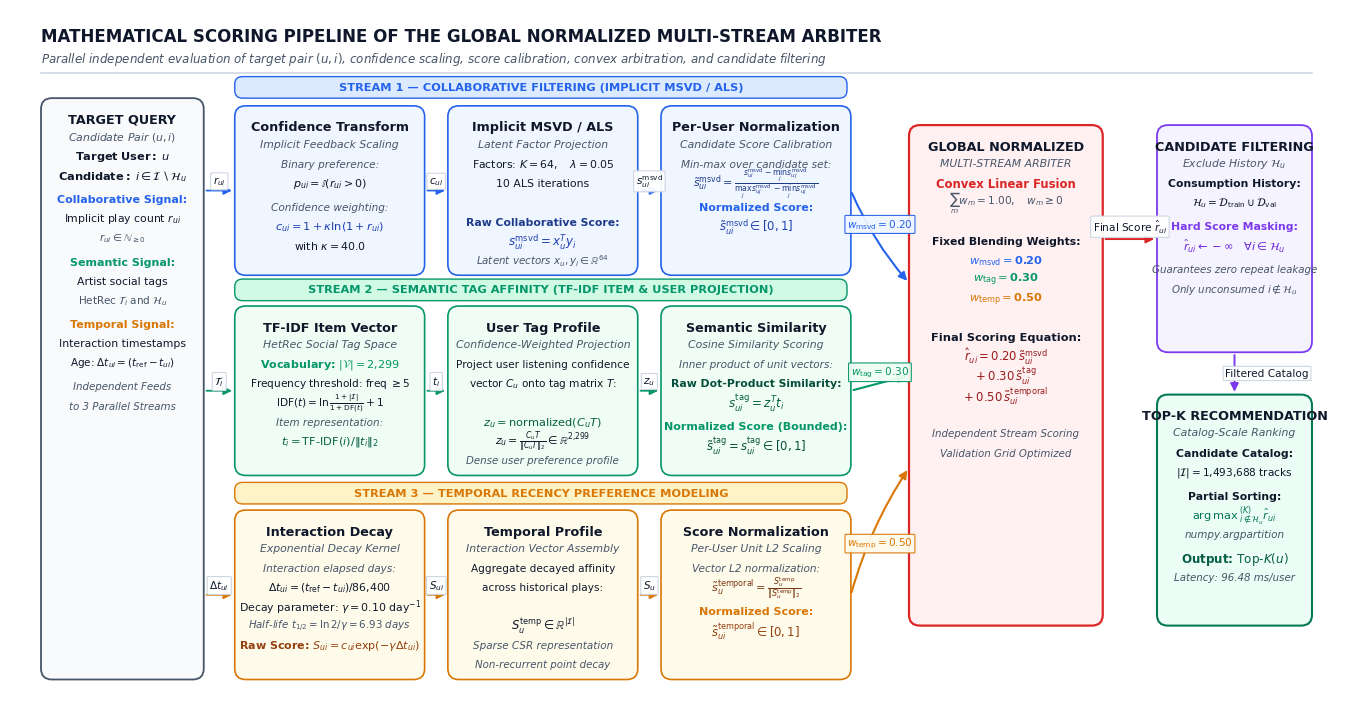

Write Python code to recreate this figure. (Note: this script raises an exception after producing the figure.)
import matplotlib.pyplot as plt
import matplotlib.patches as patches

def generate_scoring_pipeline_diagram():
    # Academic clean typography
    plt.rcParams['font.sans-serif'] = 'Arial'
    plt.rcParams['font.family'] = 'sans-serif'
    plt.rcParams['mathtext.fontset'] = 'dejavusans'

    # Wide canvas for publication-grade layout (17.2 x 9.2 inches)
    fig, ax = plt.subplots(figsize=(17.2, 9.2), dpi=300)
    ax.set_xlim(0, 17.2)
    ax.set_ylim(0, 9.2)
    ax.axis('off')

    # Color palette - clean academic tones with high contrast
    c_query = '#F8FAFC'       # Slate 50
    c_stream1 = '#EFF6FF'     # Soft blue (Collaborative)
    c_stream2 = '#F0FDF4'     # Soft green (Semantic)
    c_stream3 = '#FFFBEB'     # Soft amber (Temporal)
    c_fusion = '#FFF1F2'      # Soft rose (Arbiter)
    c_filter = '#F5F3FF'      # Soft purple (Filtering)
    c_out = '#ECFDF5'         # Soft mint (Top-K)

    border_slate = '#475569'
    border_blue = '#2563EB'
    border_green = '#059669'
    border_amber = '#D97706'
    border_red = '#DC2626'
    border_purple = '#7C3AED'
    border_mint = '#047857'

    text_dark = '#0F172A'
    text_muted = '#475569'

    # Helper: draw a styled box
    def draw_box(x, y, w, h, bg_color, title, subtitle="", items=None, border_color=border_slate, lw=1.2, radius=0.14):
        box = patches.FancyBboxPatch(
            (x, y), w, h,
            boxstyle=f"round,pad=0.0,rounding_size={radius}",
            linewidth=lw,
            edgecolor=border_color,
            facecolor=bg_color,
            zorder=2
        )
        ax.add_patch(box)

        cur_y = y + h - 0.28
        if title:
            ax.text(x + w/2, cur_y, title, ha='center', va='center', fontsize=9.2, fontweight='bold', color=text_dark, zorder=3)
            cur_y -= 0.22
        
        if subtitle:
            ax.text(x + w/2, cur_y, subtitle, ha='center', va='center', fontsize=7.8, fontstyle='italic', color=text_muted, zorder=3)
            cur_y -= 0.26
        else:
            cur_y -= 0.06

        if items:
            for it in items:
                if isinstance(it, tuple):
                    text, is_bold, is_italic, col, font_size = it
                    fw = 'bold' if is_bold else 'normal'
                    fs = 'italic' if is_italic else 'normal'
                    ax.text(x + w/2, cur_y, text, ha='center', va='center', fontsize=font_size, fontweight=fw, fontstyle=fs, color=col, zorder=3)
                elif it == "":
                    cur_y -= 0.06
                    continue
                else:
                    ax.text(x + w/2, cur_y, it, ha='center', va='center', fontsize=7.8, color=text_dark, zorder=3)
                cur_y -= 0.25

    # Helper: draw arrow with optional badge
    def draw_arrow(x1, y1, x2, y2, label="", rad=0.0, color='#475569', label_offset=(0, 0.12), badge_bg='white', badge_edge='#CBD5E1', lw=1.3):
        ax.annotate(
            "",
            xy=(x2, y2), xycoords='data',
            xytext=(x1, y1), textcoords='data',
            arrowprops=dict(
                arrowstyle="-|>",
                color=color,
                lw=lw,
                mutation_scale=12,
                shrinkA=2,
                shrinkB=2,
                connectionstyle=f"arc3,rad={rad}"
            ),
            zorder=4
        )
        if label:
            mx, my = (x1 + x2)/2 + label_offset[0], (y1 + y2)/2 + label_offset[1]
            ax.text(mx, my, label, ha='center', va='center', fontsize=7.6, fontweight='bold' if 'w_' in label else 'normal',
                    color=color if 'w_' in label else text_dark, zorder=5,
                    bbox=dict(boxstyle='round,pad=0.2,rounding_size=0.08', facecolor=badge_bg, edgecolor=badge_edge, lw=0.8, alpha=0.95))

    # Helper: draw stream track title badge
    def draw_stream_badge(x, y, w, h, text, bg_color, border_color):
        badge = patches.FancyBboxPatch(
            (x, y), w, h,
            boxstyle="round,pad=0.0,rounding_size=0.10",
            linewidth=1.0,
            edgecolor=border_color,
            facecolor=bg_color,
            zorder=3
        )
        ax.add_patch(badge)
        ax.text(x + w/2, y + h/2, text, ha='center', va='center', fontsize=8.2, fontweight='bold', color=border_color, zorder=4)

    # -------------------------------------------------------------
    # 1. Top Header Banner
    # -------------------------------------------------------------
    ax.text(0.4, 8.85, "MATHEMATICAL SCORING PIPELINE OF THE GLOBAL NORMALIZED MULTI-STREAM ARBITER", 
            ha='left', va='center', fontsize=12.0, fontweight='bold', color=text_dark)
    ax.text(0.4, 8.56, r"Parallel independent evaluation of target pair $(u, i)$, confidence scaling, score calibration, convex arbitration, and candidate filtering", 
            ha='left', va='center', fontsize=8.6, fontstyle='italic', color=text_muted)
    ax.plot([0.4, 16.8], [8.38, 8.38], color='#CBD5E1', lw=1.1)

    # -------------------------------------------------------------
    # 2. Input Column: Target Query (User u, Candidate Item i)
    # -------------------------------------------------------------
    draw_box(
        x=0.4, y=0.5, w=2.1, h=7.55,
        bg_color=c_query,
        border_color=border_slate,
        lw=1.3,
        title="TARGET QUERY",
        subtitle=r"Candidate Pair $(u, i)$",
        items=[
            (r"$\mathbf{Target \; User:} \; u$", True, False, text_dark, 8.2),
            (r"$\mathbf{Candidate:} \; i \in \mathcal{I} \setminus \mathcal{H}_u$", True, False, text_dark, 8.2),
            "",
            ("Collaborative Signal:", True, False, border_blue, 8.0),
            (r"Implicit play count $r_{ui}$", False, False, text_dark, 7.8),
            (r"$r_{ui} \in \mathbb{N}_{\geq 0}$", False, False, text_muted, 7.5),
            "",
            ("Semantic Signal:", True, False, border_green, 8.0),
            ("Artist social tags", False, False, text_dark, 7.8),
            (r"HetRec $\mathcal{T}_i \text{ and } \mathcal{H}_u$", False, False, text_muted, 7.5),
            "",
            ("Temporal Signal:", True, False, border_amber, 8.0),
            ("Interaction timestamps", False, False, text_dark, 7.8),
            (r"Age: $\Delta t_{ui} = (t_{\mathrm{ref}} - t_{ui})$", False, False, text_dark, 7.5),
            "",
            ("Independent Feeds", False, True, text_muted, 7.4),
            ("to 3 Parallel Streams", False, True, text_muted, 7.4)
        ]
    )

    # -------------------------------------------------------------
    # STREAM 1 — COLLABORATIVE (Top Track, y: 5.75 to 7.95)
    # -------------------------------------------------------------
    draw_stream_badge(2.9, 8.05, 7.9, 0.28, "STREAM 1 — COLLABORATIVE FILTERING (IMPLICIT MSVD / ALS)", '#DBEAFE', border_blue)

    # Box 1A: Confidence Transformation
    draw_box(
        x=2.9, y=5.75, w=2.45, h=2.2,
        bg_color=c_stream1,
        border_color=border_blue,
        title="Confidence Transform",
        subtitle="Implicit Feedback Scaling",
        items=[
            ("Binary preference:", False, True, text_muted, 7.6),
            (r"$p_{ui} = \mathbb{I}(r_{ui} > 0)$", False, False, text_dark, 8.0),
            "",
            ("Confidence weighting:", False, True, text_muted, 7.6),
            (r"$c_{ui} = 1 + \kappa \ln(1 + r_{ui})$", True, False, '#1E40AF', 8.2),
            (r"with $\kappa = 40.0$", False, False, text_dark, 7.8)
        ]
    )

    # Box 1B: Implicit MSVD / ALS
    draw_box(
        x=5.65, y=5.75, w=2.45, h=2.2,
        bg_color=c_stream1,
        border_color=border_blue,
        title="Implicit MSVD / ALS",
        subtitle="Latent Factor Projection",
        items=[
            (r"Factors: $K = 64, \quad \lambda = 0.05$", False, False, text_dark, 7.8),
            ("10 ALS iterations", False, False, text_dark, 7.8),
            ("", False, False, text_dark, 7.8),
            ("Raw Collaborative Score:", True, False, '#1E3A8A', 7.8),
            (r"$s_{ui}^{\mathrm{msvd}} = x_u^T y_i$", True, False, '#1E40AF', 8.6),
            (r"Latent vectors $x_u, y_i \in \mathbb{R}^{64}$", False, True, text_muted, 7.4)
        ]
    )

    # Box 1C: Per-User Min-Max Normalization
    draw_box(
        x=8.4, y=5.75, w=2.45, h=2.2,
        bg_color=c_stream1,
        border_color=border_blue,
        title="Per-User Normalization",
        subtitle="Candidate Score Calibration",
        items=[
            ("Min-max over candidate set:", False, True, text_muted, 7.6),
            (r"$\tilde{s}_{ui}^{\mathrm{msvd}} = \frac{s_{ui}^{\mathrm{msvd}} - \min_j s_{uj}^{\mathrm{msvd}}}{\max_j s_{uj}^{\mathrm{msvd}} - \min_j s_{uj}^{\mathrm{msvd}}}$", True, False, '#1E3A8A', 8.0),
            "",
            ("Normalized Score:", True, False, border_blue, 8.0),
            (r"$\tilde{s}_{ui}^{\mathrm{msvd}} \in [0, 1]$", True, False, '#1E40AF', 8.4)
        ]
    )

    # Connect Stream 1
    draw_arrow(2.5, 6.85, 2.9, 6.85, label=r"$r_{ui}$", color=border_blue)
    draw_arrow(5.35, 6.85, 5.65, 6.85, label=r"$c_{ui}$", color=border_blue)
    draw_arrow(8.1, 6.85, 8.4, 6.85, label=r"$s_{ui}^{\mathrm{msvd}}$", color=border_blue)

    # -------------------------------------------------------------
    # STREAM 2 — SEMANTIC (Middle Track, y: 3.15 to 5.35)
    # -------------------------------------------------------------
    draw_stream_badge(2.9, 5.42, 7.9, 0.28, "STREAM 2 — SEMANTIC TAG AFFINITY (TF-IDF ITEM & USER PROJECTION)", '#D1FAE5', border_green)

    # Box 2A: 2,299-tag Vocabulary & Item Representation
    draw_box(
        x=2.9, y=3.15, w=2.45, h=2.2,
        bg_color=c_stream2,
        border_color=border_green,
        title="TF-IDF Item Vector",
        subtitle="HetRec Social Tag Space",
        items=[
            (r"Vocabulary: $|\mathcal{V}| = 2{,}299$", True, False, border_green, 8.0),
            (r"Frequency threshold: freq $\geq 5$", False, False, text_dark, 7.6),
            (r"$\mathrm{IDF}(t) = \ln \frac{1 + |\mathcal{I}|}{1 + \mathrm{DF}(t)} + 1$", False, False, text_dark, 7.6),
            ("Item representation:", False, True, text_muted, 7.5),
            (r"$t_i = \mathrm{TF\text{-}IDF}(i) / \|t_i\|_2$", True, False, '#065F46', 8.2)
        ]
    )

    # Box 2B: User Semantic Profile
    draw_box(
        x=5.65, y=3.15, w=2.45, h=2.2,
        bg_color=c_stream2,
        border_color=border_green,
        title="User Tag Profile",
        subtitle="Confidence-Weighted Projection",
        items=[
            ("Project user listening confidence", False, False, text_dark, 7.6),
            (r"vector $C_u$ onto tag matrix $T$:", False, False, text_dark, 7.6),
            ("", False, False, text_dark, 7.6),
            (r"$z_u = \mathrm{normalized}(C_u T)$", True, False, '#065F46', 8.2),
            (r"$z_u = \frac{C_u T}{\|C_u T\|_2} \in \mathbb{R}^{2{,}299}$", False, False, text_dark, 7.8),
            ("Dense user preference profile", False, True, text_muted, 7.4)
        ]
    )

    # Box 2C: Semantic Similarity
    draw_box(
        x=8.4, y=3.15, w=2.45, h=2.2,
        bg_color=c_stream2,
        border_color=border_green,
        title="Semantic Similarity",
        subtitle="Cosine Similarity Scoring",
        items=[
            ("Inner product of unit vectors:", False, True, text_muted, 7.6),
            ("Raw Dot-Product Similarity:", True, False, '#064E3B', 7.8),
            (r"$s_{ui}^{\mathrm{tag}} = z_u^T t_i$", True, False, '#065F46', 8.6),
            "",
            ("Normalized Score (Bounded):", True, False, border_green, 8.0),
            (r"$\tilde{s}_{ui}^{\mathrm{tag}} = s_{ui}^{\mathrm{tag}} \in [0, 1]$", True, False, '#064E3B', 8.4)
        ]
    )

    # Connect Stream 2
    draw_arrow(2.5, 4.25, 2.9, 4.25, label=r"$\mathcal{T}_i$", color=border_green)
    draw_arrow(5.35, 4.25, 5.65, 4.25, label=r"$t_i$", color=border_green)
    draw_arrow(8.1, 4.25, 8.4, 4.25, label=r"$z_u$", color=border_green)

    # -------------------------------------------------------------
    # STREAM 3 — TEMPORAL RECENCY (Bottom Track, y: 0.50 to 2.70)
    # -------------------------------------------------------------
    draw_stream_badge(2.9, 2.78, 7.9, 0.28, "STREAM 3 — TEMPORAL RECENCY PREFERENCE MODELING", '#FEF3C7', border_amber)

    # Box 3A: Exponential Decay Kernel
    draw_box(
        x=2.9, y=0.50, w=2.45, h=2.2,
        bg_color=c_stream3,
        border_color=border_amber,
        title="Interaction Decay",
        subtitle="Exponential Decay Kernel",
        items=[
            ("Interaction elapsed days:", False, True, text_muted, 7.6),
            (r"$\Delta t_{ui} = (t_{\mathrm{ref}} - t_{ui}) / 86{,}400$", False, False, text_dark, 7.8),
            (r"Decay parameter: $\gamma = 0.10 \text{ day}^{-1}$", False, False, text_dark, 7.8),
            (r"Half-life $t_{1/2} = \ln 2 / \gamma = 6.93$ days", False, True, text_muted, 7.4),
            (r"Raw Score: $S_{ui} = c_{ui} \exp(-\gamma \Delta t_{ui})$", True, False, '#92400E', 8.0)
        ]
    )

    # Box 3B: User Recency Vector Assembly
    draw_box(
        x=5.65, y=0.50, w=2.45, h=2.2,
        bg_color=c_stream3,
        border_color=border_amber,
        title="Temporal Profile",
        subtitle="Interaction Vector Assembly",
        items=[
            ("Aggregate decayed affinity", False, False, text_dark, 7.6),
            ("across historical plays:", False, False, text_dark, 7.6),
            ("", False, False, text_dark, 7.6),
            (r"$S_u^{\mathrm{temp}} \in \mathbb{R}^{|\mathcal{I}|}$", True, False, text_dark, 8.4),
            ("Sparse CSR representation", False, True, text_muted, 7.5),
            ("Non-recurrent point decay", False, True, text_muted, 7.4)
        ]
    )

    # Box 3C: Normalization
    draw_box(
        x=8.4, y=0.50, w=2.45, h=2.2,
        bg_color=c_stream3,
        border_color=border_amber,
        title="Score Normalization",
        subtitle="Per-User Unit L2 Scaling",
        items=[
            ("Vector L2 normalization:", False, True, text_muted, 7.6),
            (r"$\tilde{s}_u^{\mathrm{temporal}} = \frac{S_u^{\mathrm{temp}}}{\|S_u^{\mathrm{temp}}\|_2}$", True, False, '#78350F', 8.2),
            "",
            ("Normalized Score:", True, False, border_amber, 8.0),
            (r"$\tilde{s}_{ui}^{\mathrm{temporal}} \in [0, 1]$", True, False, '#92400E', 8.4)
        ]
    )

    # Connect Stream 3
    draw_arrow(2.5, 1.60, 2.9, 1.60, label=r"$\Delta t_{ui}$", color=border_amber)
    draw_arrow(5.35, 1.60, 5.65, 1.60, label=r"$S_{ui}$", color=border_amber)
    draw_arrow(8.1, 1.60, 8.4, 1.60, label=r"$S_u$", color=border_amber)

    # -------------------------------------------------------------
    # 4. Convergence: Global Normalized Multi-Stream Arbiter
    # -------------------------------------------------------------
    draw_box(
        x=11.6, y=1.2, w=2.5, h=6.5,
        bg_color=c_fusion,
        border_color=border_red,
        lw=1.6,
        title="GLOBAL NORMALIZED",
        subtitle="MULTI-STREAM ARBITER",
        items=[
            ("Convex Linear Fusion", True, False, border_red, 8.4),
            (r"$\sum_{m} w_m = 1.00, \quad w_m \geq 0$", False, True, text_muted, 7.6),
            ("", False, False, text_dark, 7.0),
            ("Fixed Blending Weights:", True, False, text_dark, 7.8),
            (r"$w_{\mathrm{msvd}} = \mathbf{0.20}$", True, False, border_blue, 8.2),
            (r"$w_{\mathrm{tag}} = \mathbf{0.30}$", True, False, border_green, 8.2),
            (r"$w_{\mathrm{temp}} = \mathbf{0.50}$", True, False, border_amber, 8.2),
            ("", False, False, text_dark, 7.0),
            ("Final Scoring Equation:", True, False, text_dark, 8.2),
            (r"$\hat{r}_{ui} = 0.20 \, \tilde{s}_{ui}^{\mathrm{msvd}}$", True, False, '#991B1B', 8.4),
            (r"$+ \; 0.30 \, \tilde{s}_{ui}^{\mathrm{tag}}$", True, False, '#991B1B', 8.4),
            (r"$+ \; 0.50 \, \tilde{s}_{ui}^{\mathrm{temporal}}$", True, False, '#991B1B', 8.4),
            ("", False, False, text_dark, 7.0),
            ("Independent Stream Scoring", False, True, text_muted, 7.4),
            ("Validation Grid Optimized", False, True, text_muted, 7.4)
        ]
    )

    # Convergence Arrows from the 3 streams into the Arbiter
    # Collaborative incoming arrow
    draw_arrow(10.85, 6.85, 11.6, 5.65, label=r"$w_{\mathrm{msvd}} = 0.20$", rad=0.08, color=border_blue, 
               label_offset=(0, 0.16), badge_bg='#EFF6FF', badge_edge=border_blue, lw=1.5)
    # Semantic incoming arrow
    draw_arrow(10.85, 4.25, 11.6, 4.45, label=r"$w_{\mathrm{tag}} = 0.30$", rad=0.0, color=border_green, 
               label_offset=(0, 0.14), badge_bg='#F0FDF4', badge_edge=border_green, lw=1.5)
    # Temporal incoming arrow
    draw_arrow(10.85, 1.60, 11.6, 3.25, label=r"$w_{\mathrm{temp}} = 0.50$", rad=-0.08, color=border_amber, 
               label_offset=(0, -0.16), badge_bg='#FFFBEB', badge_edge=border_amber, lw=1.5)

    # -------------------------------------------------------------
    # 5. Output Stages: Candidate Filtering & Top-K Recommendation
    # -------------------------------------------------------------
    # Candidate Filtering Box
    draw_box(
        x=14.8, y=4.75, w=2.0, h=2.95,
        bg_color=c_filter,
        border_color=border_purple,
        lw=1.3,
        title="CANDIDATE FILTERING",
        subtitle=r"Exclude History $\mathcal{H}_u$",
        items=[
            ("Consumption History:", True, False, text_dark, 7.8),
            (r"$\mathcal{H}_u = \mathcal{D}_{\mathrm{train}} \cup \mathcal{D}_{\mathrm{val}}$", False, False, text_dark, 7.6),
            "",
            ("Hard Score Masking:", True, False, border_purple, 7.8),
            (r"$\hat{r}_{ui} \leftarrow -\infty \quad \forall i \in \mathcal{H}_u$", True, False, '#6D28D9', 8.2),
            "",
            ("Guarantees zero repeat leakage", False, True, text_muted, 7.4),
            (r"Only unconsumed $i \notin \mathcal{H}_u$", False, True, text_muted, 7.4)
        ]
    )

    # Top-K Recommendation Box
    draw_box(
        x=14.8, y=1.2, w=2.0, h=3.0,
        bg_color=c_out,
        border_color=border_mint,
        lw=1.5,
        title="TOP-K RECOMMENDATION",
        subtitle="Catalog-Scale Ranking",
        items=[
            ("Candidate Catalog:", True, False, text_dark, 7.8),
            (r"$|\mathcal{I}| = 1{,}493{,}688$ tracks", False, False, text_dark, 7.6),
            "",
            ("Partial Sorting:", True, False, text_dark, 7.8),
            (r"$\operatorname{arg\,max}^{(K)}_{i \notin \mathcal{H}_u} \hat{r}_{ui}$", True, False, '#047857', 8.2),
            ("numpy.argpartition", False, True, text_muted, 7.5),
            "",
            (r"Output: $\mathrm{Top\text{-}}K(u)$", True, False, '#065F46', 8.6),
            ("Latency: 96.48 ms/user", False, True, text_muted, 7.4)
        ]
    )

    # Output Arrows
    # Arbiter to Candidate Filtering: horizontal clean arrow
    draw_arrow(14.1, 6.22, 14.8, 6.22, label=r"Final Score $\hat{r}_{ui}$", rad=0.0, color=border_red, lw=1.4, label_offset=(0, 0.16))
    # Candidate Filtering to Top-K: vertical clean arrow
    draw_arrow(15.8, 4.75, 15.8, 4.2, label=r"Filtered Catalog", color=border_purple, lw=1.4, label_offset=(0.42, 0.0))

    # Save outputs
    pdf_path = "paper/mathematical_scoring_pipeline.pdf"
    svg_path = "paper/mathematical_scoring_pipeline.svg"
    png_path = "paper/mathematical_scoring_pipeline.png"

    fig.savefig(pdf_path, format='pdf', bbox_inches='tight', dpi=300)
    fig.savefig(svg_path, format='svg', bbox_inches='tight')
    fig.savefig(png_path, format='png', bbox_inches='tight', dpi=300)
    plt.close(fig)

    print(f"Successfully exported diagrams to:\n - {pdf_path}\n - {svg_path}\n - {png_path}")

if __name__ == '__main__':
    generate_scoring_pipeline_diagram()
